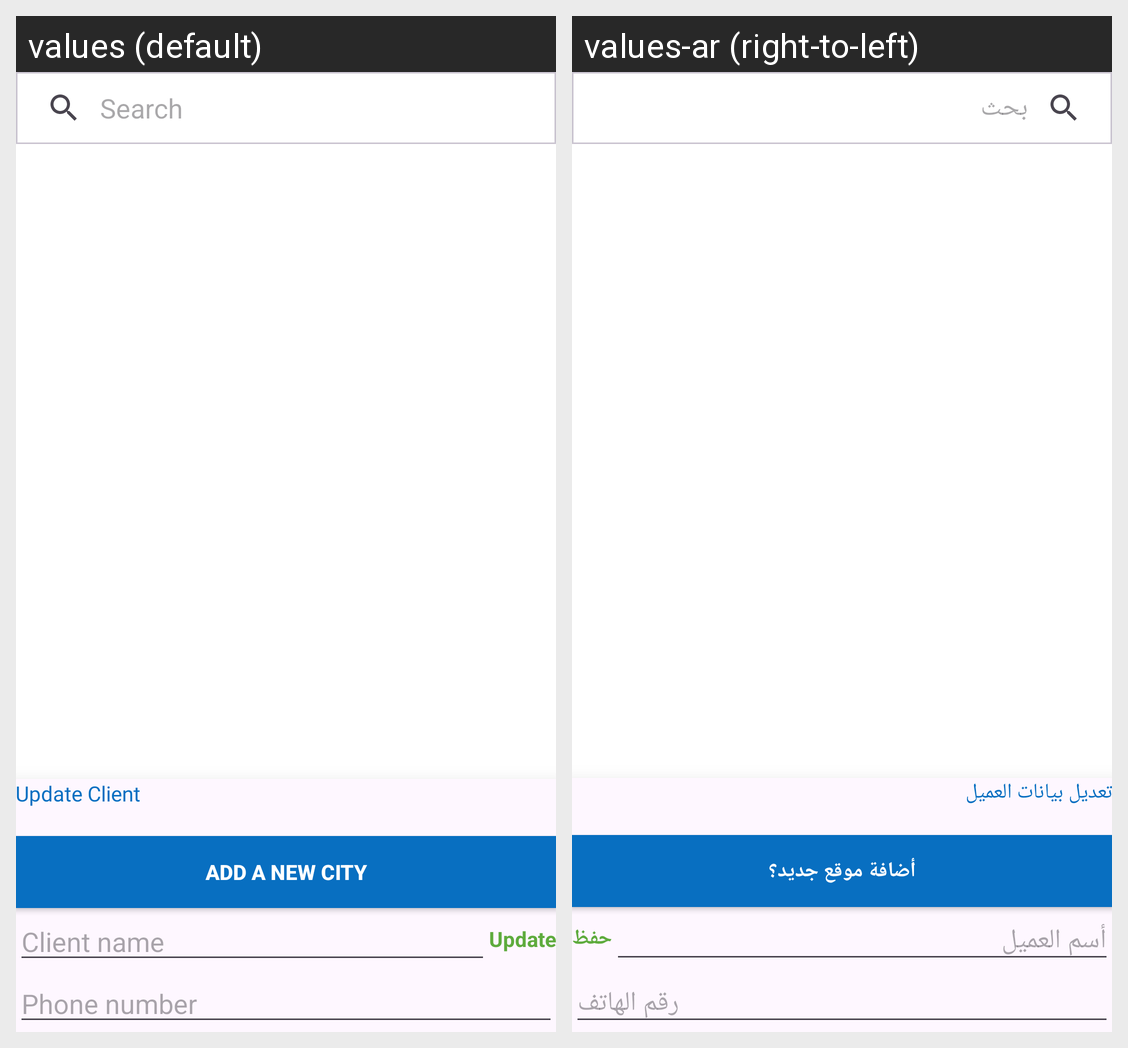

This grid shows one Android layout under two languages. Give, for every string resource on the screen, its name, the default text and each shown locale's text.
Android screen res/layout/clientlist_view.xml rendered under 2 locales, left to right: values (default), values-ar (right-to-left). Device: Nexus 5 (rendered at 1080×1920; each locale shown at half size, 540×960, under a caption strip naming it); theme Base.Theme.STOCK.
Strings drawn on this screen, with the default value and each locale's value (text and hints the layout hard-codes, and strings that could not be matched under every locale, appear in the picture but are not listed):

update_client
  values: Update Client
  values-ar: تعديل بيانات العميل

add_new_city
  values: Add a new city
  values-ar: أضافة موقع جديد؟

client_name
  values: Client name
  values-ar: أسم العميل

phone_number
  values: Phone number
  values-ar: رقم الهاتف

search
  values: Search
  values-ar: بحث
